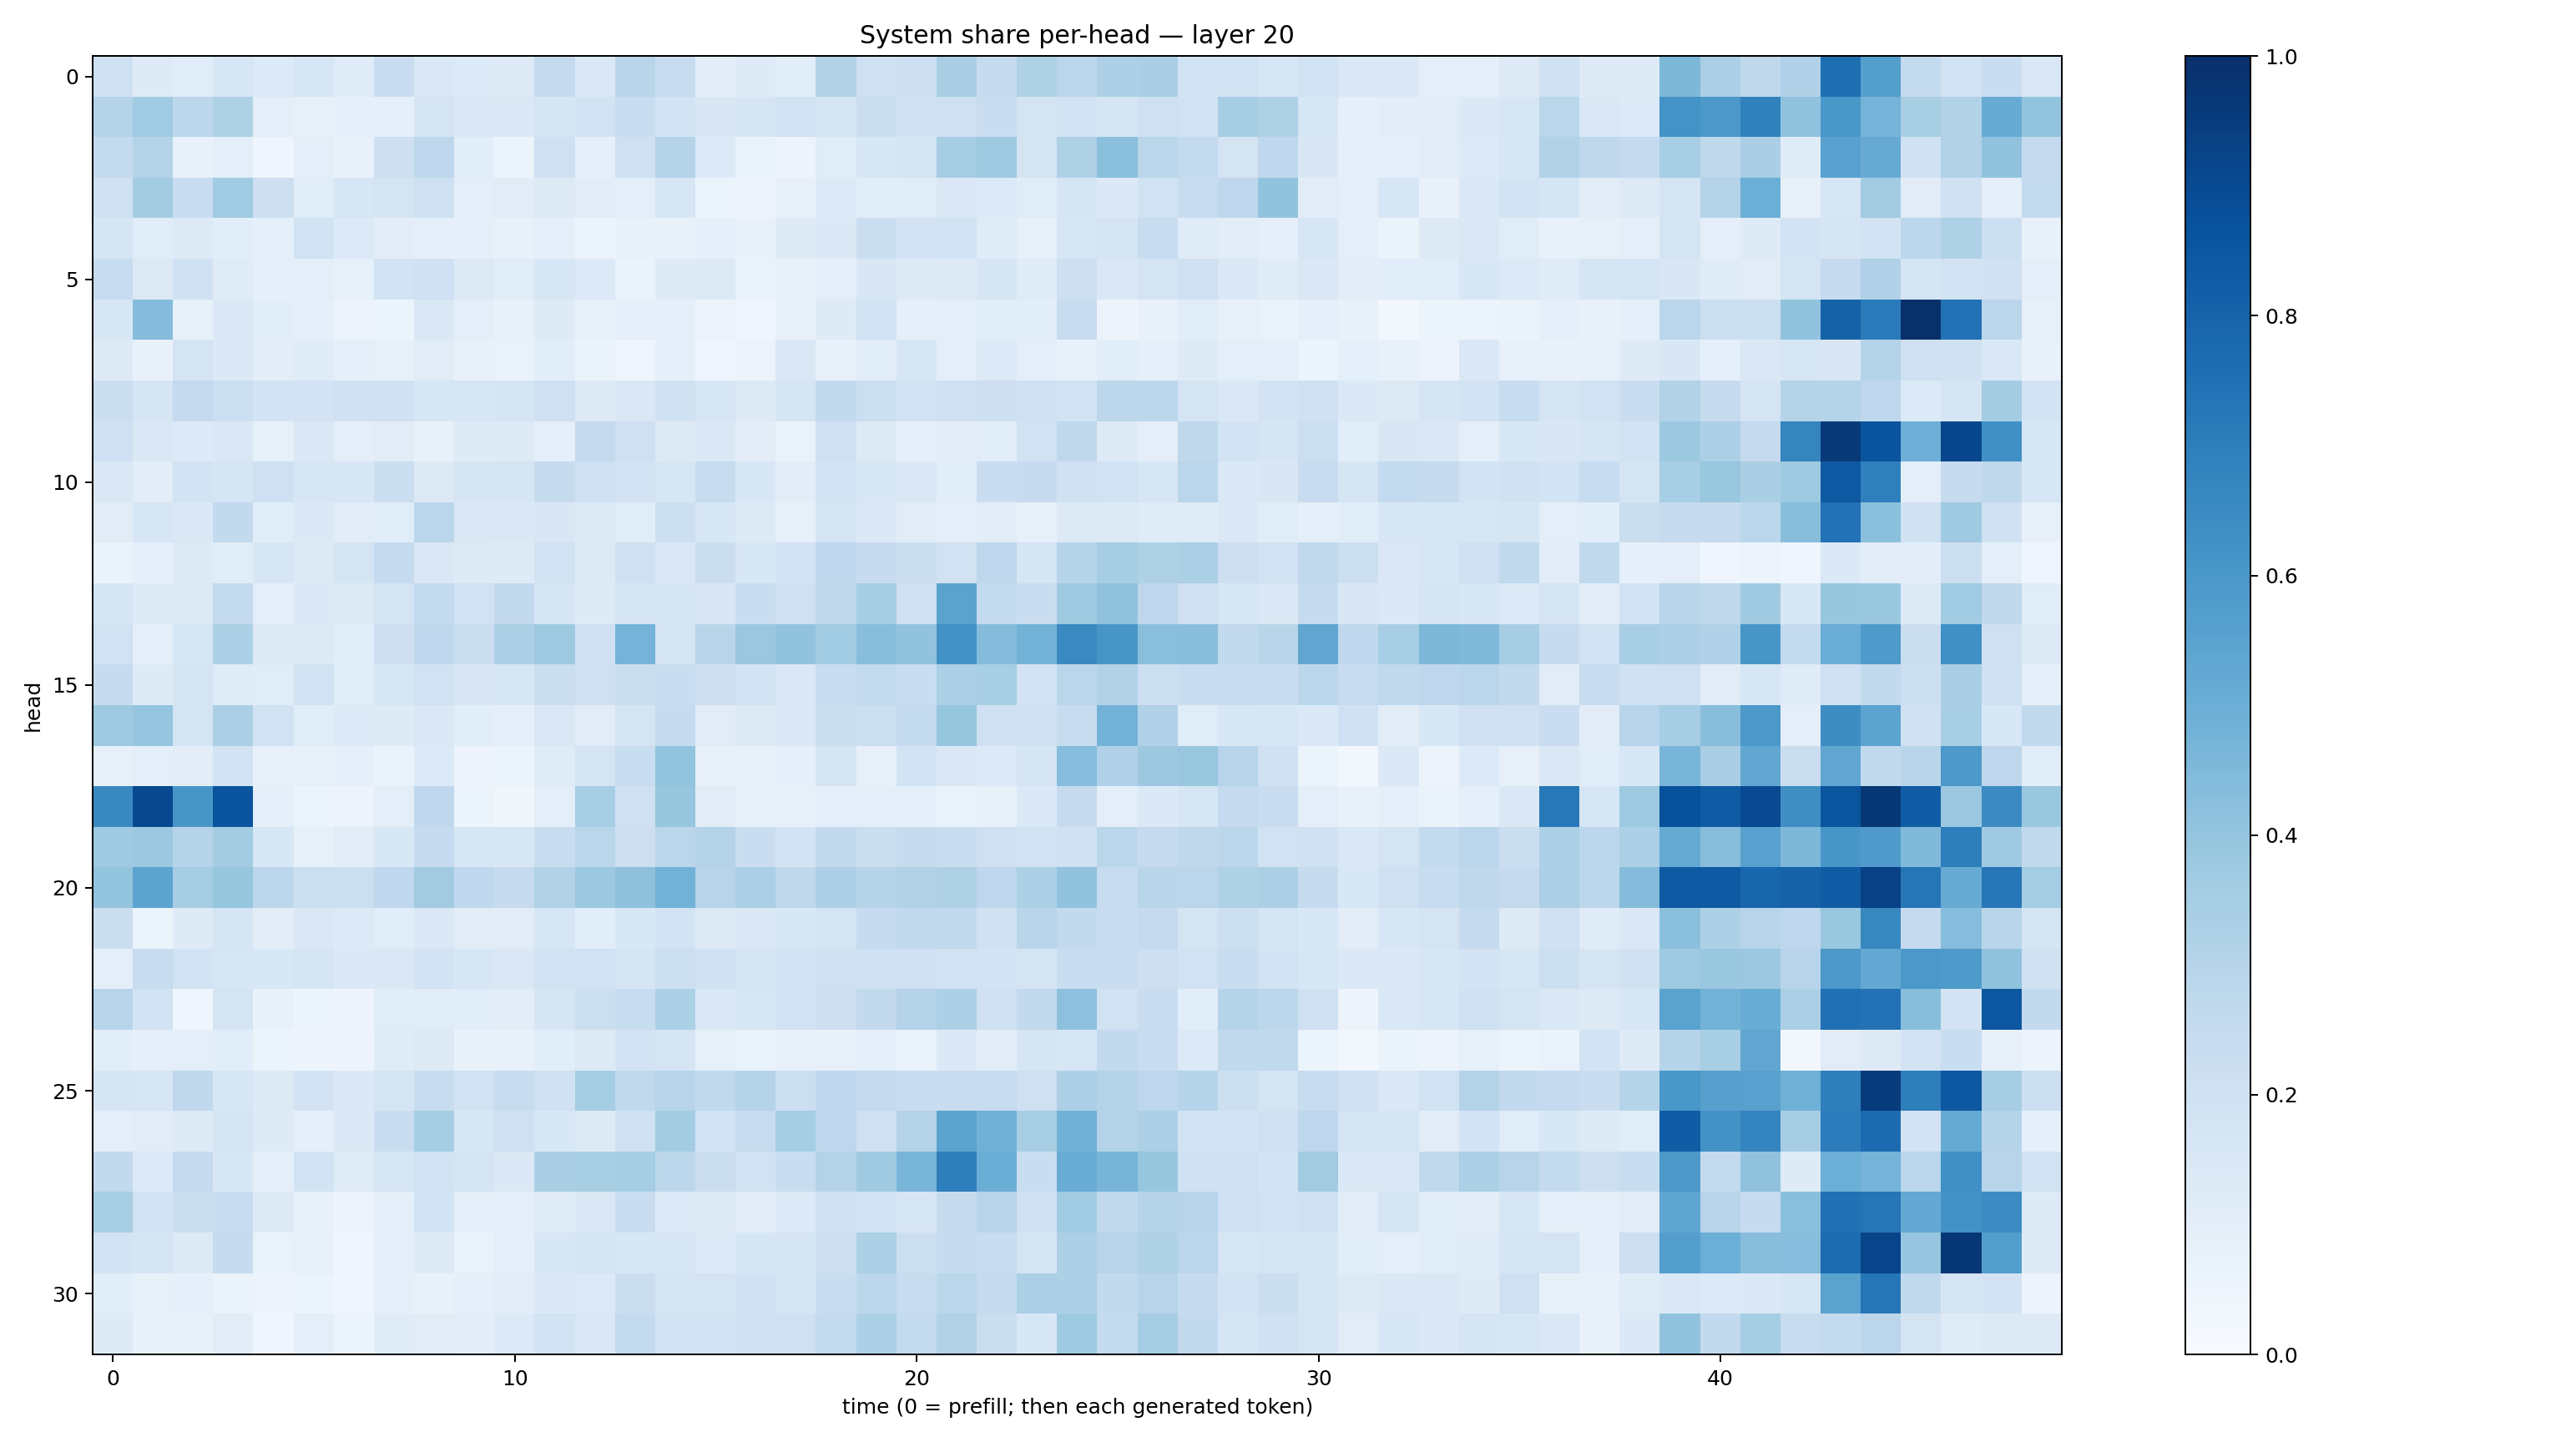

Data behind this chart, as committed beside it:
0.20869829, 0.12349756, 0.11566108, 0.16241384, 0.13662441, 0.16176105, 0.11843589, 0.22888434, 0.14111267, 0.1331213, 0.1311338, 0.25299954, 0.14824232, 0.2897904, 0.23460364, 0.105129674, 0.12162736, 0.10562449, 0.30897903, 0.20394287, 0.21425292, 0.33796743, 0.24728213, 0.32056934
0.3021, 0.3646, 0.2812, 0.323, 0.09999, 0.08364, 0.09236, 0.08943, 0.1755, 0.1448, 0.1454, 0.1715, 0.1929, 0.2342, 0.1848, 0.1506, 0.1684, 0.1946, 0.1696, 0.2193, 0.1985, 0.2087, 0.2266, 0.1749
0.2577, 0.3062, 0.07572, 0.09682, 0.04575, 0.09755, 0.07453, 0.212, 0.2764, 0.1057, 0.06225, 0.207, 0.08969, 0.2059, 0.3084, 0.1331, 0.06925, 0.05625, 0.1144, 0.1562, 0.1742, 0.3477, 0.3735, 0.1747
0.2085, 0.3559, 0.2415, 0.3668, 0.2119, 0.114, 0.1634, 0.1727, 0.2107, 0.09422, 0.1109, 0.1264, 0.1118, 0.09606, 0.1607, 0.06037, 0.05565, 0.07917, 0.1354, 0.108, 0.1146, 0.1449, 0.1347, 0.1168
0.1706, 0.1162, 0.1253, 0.1078, 0.09179, 0.1923, 0.1363, 0.1031, 0.08977, 0.08779, 0.07231, 0.09194, 0.06125, 0.07493, 0.07319, 0.08596, 0.07673, 0.1249, 0.1372, 0.2245, 0.1817, 0.1887, 0.1179, 0.08413
0.2362, 0.1321, 0.2005, 0.1181, 0.08919, 0.09715, 0.08353, 0.1853, 0.2005, 0.1294, 0.1143, 0.1587, 0.1364, 0.06501, 0.1217, 0.1276, 0.06996, 0.08036, 0.09761, 0.1504, 0.1281, 0.1303, 0.1646, 0.1175
0.1619, 0.4346, 0.08387, 0.138, 0.1084, 0.08881, 0.05555, 0.05446, 0.144, 0.0942, 0.07139, 0.1215, 0.08347, 0.08863, 0.08665, 0.05679, 0.04316, 0.07157, 0.1246, 0.1849, 0.08959, 0.09775, 0.108, 0.1078
0.1278, 0.0705, 0.1751, 0.1383, 0.1031, 0.1195, 0.09327, 0.08544, 0.112, 0.07557, 0.06931, 0.1083, 0.06296, 0.04597, 0.08742, 0.04554, 0.05809, 0.1438, 0.07163, 0.108, 0.1615, 0.1009, 0.1341, 0.096
0.226, 0.1691, 0.2521, 0.2179, 0.1833, 0.1827, 0.1984, 0.1998, 0.1627, 0.1608, 0.1661, 0.2071, 0.1271, 0.1425, 0.1965, 0.1625, 0.129, 0.1654, 0.2579, 0.2161, 0.1845, 0.2021, 0.212, 0.2028
0.2083, 0.1457, 0.1348, 0.1478, 0.083, 0.1474, 0.09565, 0.1117, 0.07506, 0.1214, 0.1244, 0.09313, 0.2537, 0.2074, 0.1321, 0.1452, 0.1016, 0.06759, 0.1997, 0.1304, 0.08998, 0.102, 0.1093, 0.1953
0.1418, 0.1028, 0.1874, 0.1677, 0.2037, 0.1582, 0.1637, 0.2245, 0.1252, 0.1693, 0.1665, 0.2436, 0.2005, 0.1833, 0.1581, 0.2365, 0.1555, 0.1046, 0.1839, 0.1542, 0.1415, 0.1088, 0.2292, 0.2494
0.1128, 0.1623, 0.1449, 0.2616, 0.115, 0.1387, 0.1111, 0.1167, 0.2825, 0.1432, 0.147, 0.1496, 0.126, 0.1137, 0.2187, 0.1562, 0.1305, 0.08425, 0.1769, 0.1388, 0.1129, 0.09756, 0.102, 0.08532
0.06314, 0.09146, 0.1265, 0.1167, 0.1575, 0.1317, 0.1738, 0.2484, 0.1411, 0.1298, 0.1222, 0.1915, 0.1317, 0.2043, 0.148, 0.2245, 0.1556, 0.1802, 0.2671, 0.2438, 0.2196, 0.1886, 0.2767, 0.1705
0.1716, 0.1225, 0.1298, 0.2563, 0.1002, 0.1402, 0.1288, 0.1788, 0.2548, 0.1937, 0.2586, 0.1683, 0.1219, 0.167, 0.1776, 0.149, 0.2283, 0.2049, 0.2722, 0.3551, 0.2026, 0.5501, 0.2573, 0.2275
0.1913, 0.09902, 0.1605, 0.3296, 0.1262, 0.129, 0.1083, 0.2124, 0.2666, 0.2242, 0.3297, 0.3718, 0.209, 0.476, 0.1739, 0.2899, 0.3789, 0.4054, 0.3634, 0.4259, 0.4042, 0.6212, 0.4353, 0.4777
0.2497, 0.1233, 0.1784, 0.1203, 0.1136, 0.1893, 0.1149, 0.1629, 0.1879, 0.1509, 0.1567, 0.223, 0.2096, 0.219, 0.2307, 0.2126, 0.1808, 0.1471, 0.2323, 0.2541, 0.2335, 0.3285, 0.3474, 0.1834
0.3724, 0.3971, 0.1767, 0.3327, 0.1936, 0.1161, 0.1339, 0.1231, 0.141, 0.1085, 0.08863, 0.1429, 0.1112, 0.1791, 0.2471, 0.1117, 0.1252, 0.1385, 0.2255, 0.2184, 0.2545, 0.3929, 0.2071, 0.2097
0.0849, 0.09927, 0.1044, 0.1848, 0.08011, 0.07894, 0.09325, 0.06944, 0.1336, 0.0483, 0.05372, 0.1188, 0.176, 0.2326, 0.4012, 0.08085, 0.07289, 0.0932, 0.1778, 0.0801, 0.1836, 0.1482, 0.1344, 0.1645
0.6597, 0.9043, 0.6026, 0.8613, 0.09212, 0.05279, 0.05499, 0.1008, 0.267, 0.06129, 0.03651, 0.098, 0.3445, 0.2091, 0.393, 0.1123, 0.08563, 0.08407, 0.09905, 0.09643, 0.0904, 0.06995, 0.07573, 0.1373
0.3688, 0.3784, 0.2971, 0.3577, 0.1526, 0.08526, 0.1116, 0.1547, 0.2471, 0.16, 0.1565, 0.2318, 0.2858, 0.2125, 0.2835, 0.3063, 0.2282, 0.1839, 0.2596, 0.2209, 0.2425, 0.2315, 0.2073, 0.1893
0.4006, 0.5447, 0.3487, 0.3936, 0.2779, 0.2181, 0.217, 0.2672, 0.3612, 0.2685, 0.2458, 0.315, 0.3769, 0.4122, 0.4791, 0.2963, 0.3334, 0.2732, 0.3276, 0.3043, 0.3099, 0.3205, 0.2736, 0.3288
0.2211, 0.05874, 0.1226, 0.1672, 0.1053, 0.148, 0.1352, 0.116, 0.1448, 0.1103, 0.1094, 0.1569, 0.1078, 0.1556, 0.1798, 0.1293, 0.1466, 0.1538, 0.1773, 0.2464, 0.2649, 0.258, 0.1984, 0.2895
0.1014, 0.2415, 0.1905, 0.1584, 0.1535, 0.1683, 0.1392, 0.1424, 0.1863, 0.1576, 0.1432, 0.1924, 0.1906, 0.1675, 0.2174, 0.1962, 0.1718, 0.1851, 0.2092, 0.2, 0.2102, 0.1879, 0.1845, 0.1748
0.2937, 0.1861, 0.04559, 0.1763, 0.07464, 0.05405, 0.0483, 0.114, 0.1145, 0.1075, 0.1046, 0.1715, 0.2173, 0.2344, 0.3314, 0.1449, 0.1634, 0.1891, 0.2136, 0.2597, 0.3009, 0.3314, 0.2028, 0.2611
0.1092, 0.08919, 0.09897, 0.1091, 0.05884, 0.0501, 0.05535, 0.119, 0.128, 0.0775, 0.0748, 0.1092, 0.13, 0.1819, 0.168, 0.08249, 0.06792, 0.07109, 0.08079, 0.08642, 0.06762, 0.1386, 0.1027, 0.1696
0.1677, 0.1615, 0.2721, 0.1608, 0.1261, 0.1831, 0.1396, 0.1769, 0.2394, 0.1944, 0.2396, 0.2011, 0.3521, 0.2654, 0.293, 0.2629, 0.3043, 0.2176, 0.2687, 0.2519, 0.2327, 0.2271, 0.242, 0.21
0.09765, 0.112, 0.1263, 0.1731, 0.1237, 0.09087, 0.1375, 0.2287, 0.3521, 0.1534, 0.2069, 0.1529, 0.1326, 0.1993, 0.3563, 0.1845, 0.2371, 0.3545, 0.2749, 0.2078, 0.3054, 0.5448, 0.4869, 0.3421
0.261, 0.1346, 0.2503, 0.1608, 0.08608, 0.1868, 0.1199, 0.1635, 0.1932, 0.177, 0.1402, 0.3393, 0.3403, 0.3544, 0.2781, 0.2231, 0.1878, 0.2309, 0.3069, 0.3696, 0.4669, 0.6927, 0.5037, 0.2316
0.343, 0.1918, 0.2211, 0.2313, 0.1319, 0.07136, 0.05783, 0.09269, 0.1844, 0.09881, 0.09636, 0.12, 0.1442, 0.2298, 0.1355, 0.129, 0.105, 0.1346, 0.197, 0.1848, 0.1569, 0.2447, 0.2945, 0.1996
0.1869, 0.1714, 0.1262, 0.2493, 0.0675, 0.08096, 0.04549, 0.08726, 0.1215, 0.06944, 0.1004, 0.1545, 0.1733, 0.1597, 0.1625, 0.1338, 0.1693, 0.1697, 0.212, 0.3313, 0.2184, 0.2478, 0.235, 0.1774
0.1094, 0.08451, 0.08732, 0.06419, 0.05577, 0.06187, 0.04277, 0.08639, 0.07476, 0.08808, 0.1023, 0.1385, 0.1355, 0.2199, 0.174, 0.1749, 0.2018, 0.176, 0.2311, 0.2783, 0.2386, 0.2873, 0.2524, 0.3343
0.1228, 0.07623, 0.07425, 0.1099, 0.04269, 0.09886, 0.05174, 0.1179, 0.1095, 0.104, 0.1328, 0.187, 0.1407, 0.2575, 0.1835, 0.1873, 0.2081, 0.2087, 0.2544, 0.3292, 0.2558, 0.3129, 0.2216, 0.1531
